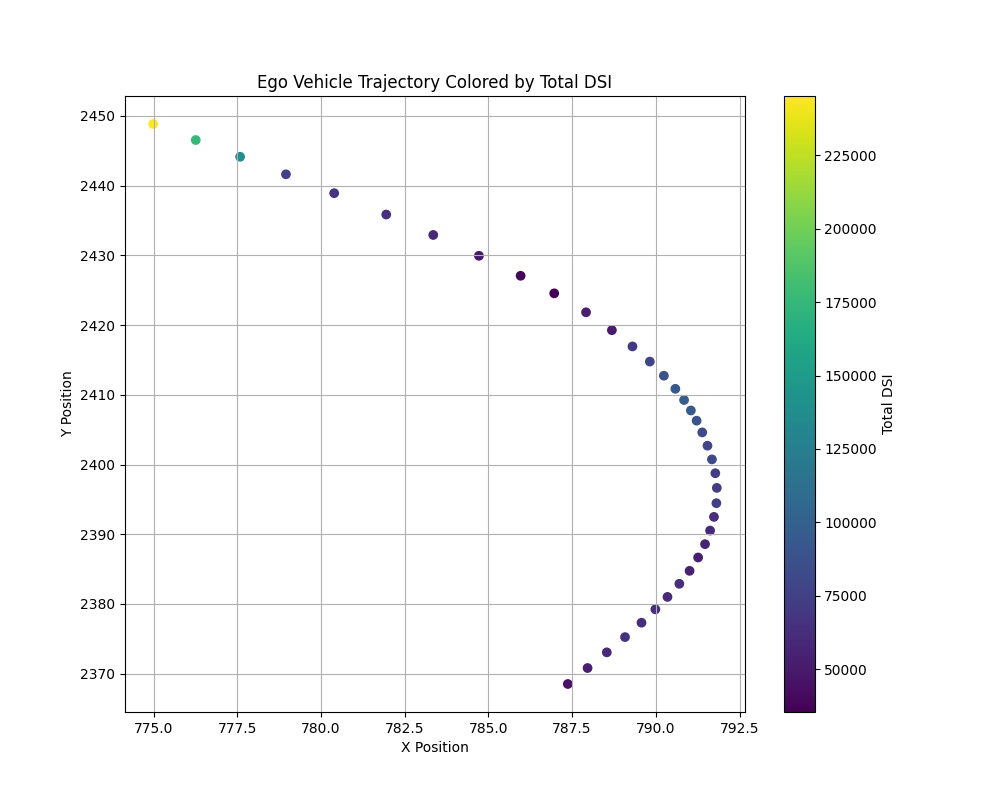

Values plotted in this chart, from the file beside it:
timestamp, x, y, total_dsi
1542194201, 787.4, 2369, 45144
1542194201, 788, 2371, 53064
1542194202, 788.5, 2373, 58829
1542194202, 789.1, 2375, 66434
1542194203, 789.6, 2377, 63099
1542194203, 790, 2379, 62477
1542194204, 790.3, 2381, 60765
1542194204, 790.7, 2383, 62605
1542194205, 791, 2385, 54705
1542194205, 791.3, 2387, 52790
1542194206, 791.5, 2389, 55930
1542194206, 791.6, 2391, 59372
1542194207, 791.7, 2392, 62230
1542194207, 791.8, 2394, 74258
1542194208, 791.8, 2397, 72460
1542194208, 791.8, 2399, 72480
1542194209, 791.7, 2401, 81829
1542194209, 791.5, 2403, 79052
1542194210, 791.4, 2405, 81751
1542194210, 791.2, 2406, 88004
1542194211, 791, 2408, 93616
1542194211, 790.8, 2409, 96322
1542194212, 790.6, 2411, 93632
1542194212, 790.2, 2413, 89029
1542194213, 789.8, 2415, 78548
1542194213, 789.3, 2417, 71155
1542194214, 788.7, 2419, 50178
1542194214, 787.9, 2422, 52917
1542194215, 787, 2425, 35387
1542194215, 786, 2427, 39049
1542194216, 784.7, 2430, 48393
1542194216, 783.4, 2433, 58780
1542194217, 781.9, 2436, 62805
1542194217, 780.4, 2439, 66760
1542194218, 779, 2442, 75413
1542194218, 777.6, 2444, 138205
1542194219, 776.3, 2447, 176260
1542194219, 775, 2449, 245262
